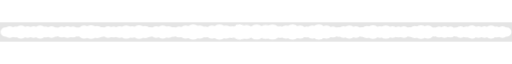
t = 0.00 s
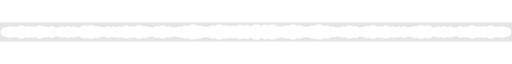
t = 0.53 s
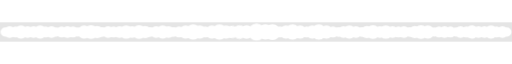
t = 1.00 s
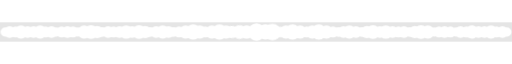
t = 1.50 s
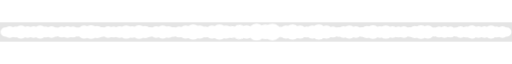
t = 2.00 s
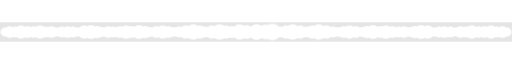
t = 2.40 s

The animated SVG that drew these frames (rendered in a browser with its animation timeline set to each time). Animation: 7 CSS @keyframes rules; one cycle of 3.00 s, repeats indefinitely.

<svg id="e7u0irdwj12y1" xmlns="http://www.w3.org/2000/svg" xmlns:xlink="http://www.w3.org/1999/xlink" viewBox="0 0 2245 85" shape-rendering="geometricPrecision" text-rendering="geometricPrecision"><style><![CDATA[#e7u0irdwj12y4_ts {animation: e7u0irdwj12y4_ts__ts 3000ms linear infinite alternate forwards}@keyframes e7u0irdwj12y4_ts__ts { 0% {transform: translate(1163.900024px,42.200003px) scale(1,1)} 40% {transform: translate(1163.900024px,42.200003px) scale(1.100000,1.100000)} 100% {transform: translate(1163.900024px,42.200003px) scale(1,1)} }#e7u0irdwj12y5_ts {animation: e7u0irdwj12y5_ts__ts 3000ms linear infinite alternate forwards}@keyframes e7u0irdwj12y5_ts__ts { 0% {transform: translate(1194.599976px,42.500000px) scale(1,1);animation-timing-function: cubic-bezier(0.645000,0.045000,0.355000,1)} 73.333333% {transform: translate(1194.599976px,42.500000px) scale(1.100000,1.100000);animation-timing-function: cubic-bezier(0.645000,0.045000,0.355000,1)} 100% {transform: translate(1194.599976px,42.500000px) scale(1,1)} }#e7u0irdwj12y6_ts {animation: e7u0irdwj12y6_ts__ts 3000ms linear infinite alternate forwards}@keyframes e7u0irdwj12y6_ts__ts { 0% {transform: translate(1124.900024px,42.500000px) scale(1,1);animation-timing-function: cubic-bezier(0.645000,0.045000,0.355000,1)} 50% {transform: translate(1124.900024px,42.500000px) scale(1.150000,1.150000);animation-timing-function: cubic-bezier(0.645000,0.045000,0.355000,1)} 100% {transform: translate(1124.900024px,42.500000px) scale(1,1)} }#e7u0irdwj12y7_ts {animation: e7u0irdwj12y7_ts__ts 3000ms linear infinite alternate forwards}@keyframes e7u0irdwj12y7_ts__ts { 0% {transform: translate(1228px,42.500002px) scale(1,1);animation-timing-function: cubic-bezier(0.645000,0.045000,0.355000,1)} 66.666667% {transform: translate(1228px,42.500002px) scale(0.900000,0.900000);animation-timing-function: cubic-bezier(0.645000,0.045000,0.355000,1)} 100% {transform: translate(1228px,42.500002px) scale(1,1)} }#e7u0irdwj12y46_ts {animation: e7u0irdwj12y46_ts__ts 3000ms linear infinite alternate forwards}@keyframes e7u0irdwj12y46_ts__ts { 0% {transform: translate(1081.300049px,42.500002px) scale(1,1)} 50% {transform: translate(1081.300049px,42.500002px) scale(0.950000,0.950000)} 100% {transform: translate(1081.300049px,42.500002px) scale(1,1)} }#e7u0irdwj12y47_ts {animation: e7u0irdwj12y47_ts__ts 3000ms linear infinite alternate forwards}@keyframes e7u0irdwj12y47_ts__ts { 0% {transform: translate(1050.346440px,42.453660px) rotate(-68.370950deg) scale(1.000011,1.000011);animation-timing-function: cubic-bezier(0.645000,0.045000,0.355000,1)} 33.333333% {transform: translate(1050.346440px,42.453660px) rotate(-68.370950deg) scale(0.900000,0.900000);animation-timing-function: cubic-bezier(0.645000,0.045000,0.355000,1)} 100% {transform: translate(1050.346440px,42.453660px) rotate(-68.370950deg) scale(1.000011,1.000011)} }#e7u0irdwj12y48_ts {animation: e7u0irdwj12y48_ts__ts 3000ms linear infinite alternate forwards}@keyframes e7u0irdwj12y48_ts__ts { 0% {transform: translate(1016.977700px,42.432750px) rotate(-79.100191deg) scale(1.000041,1.000041);animation-timing-function: cubic-bezier(0.645000,0.045000,0.355000,1)} 23.333333% {transform: translate(1016.977700px,42.432750px) rotate(-79.100191deg) scale(1.050000,1.050000);animation-timing-function: cubic-bezier(0.645000,0.045000,0.355000,1)} 100% {transform: translate(1016.977700px,42.432750px) rotate(-79.100191deg) scale(1.000041,1.000041)} }]]></style><rect id="e7u0irdwj12y2" width="2245" height="85" rx="0" ry="0" opacity="0.1" fill="rgb(0,0,0)" stroke="none" stroke-width="1"/><g id="e7u0irdwj12y3"><g id="e7u0irdwj12y4_ts" transform="translate(1163.900024,42.200003) scale(1,1)"><circle id="e7u0irdwj12y4" r="30.600000" transform="translate(-0.000024,-0.000003)" fill="rgb(255,255,255)" stroke="none" stroke-width="1"/></g><g id="e7u0irdwj12y5_ts" transform="translate(1194.599976,42.500000) scale(1,1)"><circle id="e7u0irdwj12y5" r="33.400000" transform="translate(0.000024,0)" fill="rgb(255,255,255)" stroke="none" stroke-width="1"/></g><g id="e7u0irdwj12y6_ts" transform="translate(1124.900024,42.500000) scale(1,1)"><circle id="e7u0irdwj12y6" r="33.400000" transform="translate(-0.000024,0)" fill="rgb(255,255,255)" stroke="none" stroke-width="1"/></g><g id="e7u0irdwj12y7_ts" transform="translate(1228,42.500002) scale(1,1)"><circle id="e7u0irdwj12y7" r="25.900000" transform="translate(0,-0.000002)" fill="rgb(255,255,255)" stroke="none" stroke-width="1"/></g><circle id="e7u0irdwj12y8" r="28.900000" transform="matrix(1 0 0 1 1253.90000000000009 42.50000000000000)" fill="rgb(255,255,255)" stroke="none" stroke-width="1"/><circle id="e7u0irdwj12y9" r="33.400000" transform="matrix(1 0 0 1 1282.79999999999995 42.50000000000000)" fill="rgb(255,255,255)" stroke="none" stroke-width="1"/><circle id="e7u0irdwj12y10" r="33.400000" transform="matrix(1 0 0 1 1398 42.50000000000000)" fill="rgb(255,255,255)" stroke="none" stroke-width="1"/><circle id="e7u0irdwj12y11" r="28.900000" transform="matrix(1 0 0 1 1316.20000000000005 42.50000000000000)" fill="rgb(255,255,255)" stroke="none" stroke-width="1"/><circle id="e7u0irdwj12y12" r="28.900000" transform="matrix(1 0 0 1 1369.09999999999991 42.50000000000000)" fill="rgb(255,255,255)" stroke="none" stroke-width="1"/><circle id="e7u0irdwj12y13" r="28.900000" transform="matrix(1 0 0 1 1431.40000000000009 42.50000000000000)" fill="rgb(255,255,255)" stroke="none" stroke-width="1"/><circle id="e7u0irdwj12y14" r="24.100000" transform="matrix(1 0 0 1 1345 42.50000000000000)" fill="rgb(255,255,255)" stroke="none" stroke-width="1"/><circle id="e7u0irdwj12y15" r="24.100000" transform="matrix(1 0 0 1 1460.20000000000005 42.50000000000000)" fill="rgb(255,255,255)" stroke="none" stroke-width="1"/><circle id="e7u0irdwj12y16" r="21.700000" transform="matrix(1 0 0 1 1484.29999999999995 42.50000000000000)" fill="rgb(255,255,255)" stroke="none" stroke-width="1"/><circle id="e7u0irdwj12y17" r="21.700000" transform="matrix(1 0 0 1 1586.70000000000005 42.50000000000000)" fill="rgb(255,255,255)" stroke="none" stroke-width="1"/><circle id="e7u0irdwj12y18" r="27.200000" transform="matrix(1 0 0 1 1608.40000000000009 42.50000000000000)" fill="rgb(255,255,255)" stroke="none" stroke-width="1"/><circle id="e7u0irdwj12y19" r="30.300000" transform="matrix(1 0 0 1 1635.50000000000000 42.50000000000000)" fill="rgb(255,255,255)" stroke="none" stroke-width="1"/><circle id="e7u0irdwj12y20" r="25.900000" transform="matrix(1 0 0 1 1665.79999999999995 42.50000000000000)" fill="rgb(255,255,255)" stroke="none" stroke-width="1"/><circle id="e7u0irdwj12y21" r="29.500000" transform="matrix(1 0 0 1 1691.70000000000005 42.50000000000000)" fill="rgb(255,255,255)" stroke="none" stroke-width="1"/><circle id="e7u0irdwj12y22" r="25.900000" transform="matrix(1 0 0 1 1721.29999999999995 42.50000000000000)" fill="rgb(255,255,255)" stroke="none" stroke-width="1"/><circle id="e7u0irdwj12y23" r="24.100000" transform="matrix(1 0 0 1 1747.20000000000005 42.50000000000000)" fill="rgb(255,255,255)" stroke="none" stroke-width="1"/><circle id="e7u0irdwj12y24" r="25.900000" transform="matrix(1 0 0 1 1771.29999999999995 42.50000000000000)" fill="rgb(255,255,255)" stroke="none" stroke-width="1"/><circle id="e7u0irdwj12y25" r="21.700000" transform="matrix(1 0 0 1 1797.20000000000005 42.50000000000000)" fill="rgb(255,255,255)" stroke="none" stroke-width="1"/><circle id="e7u0irdwj12y26" r="27.200000" transform="matrix(1 0 0 1 1818.79999999999995 42.50000000000000)" fill="rgb(255,255,255)" stroke="none" stroke-width="1"/><circle id="e7u0irdwj12y27" r="30.300000" transform="matrix(1 0 0 1 1846 42.50000000000000)" fill="rgb(255,255,255)" stroke="none" stroke-width="1"/><circle id="e7u0irdwj12y28" r="28.900000" transform="matrix(1 0 0 1 1876.29999999999995 42.50000000000000)" fill="rgb(255,255,255)" stroke="none" stroke-width="1"/><circle id="e7u0irdwj12y29" r="20" transform="matrix(1 0 0 1 1905.20000000000005 42.50000000000000)" fill="rgb(255,255,255)" stroke="none" stroke-width="1"/><circle id="e7u0irdwj12y30" r="24.100000" transform="matrix(1 0 0 1 1925.20000000000005 42.50000000000000)" fill="rgb(255,255,255)" stroke="none" stroke-width="1"/><circle id="e7u0irdwj12y31" r="25.900000" transform="matrix(1 0 0 1 1949.20000000000005 42.50000000000000)" fill="rgb(255,255,255)" stroke="none" stroke-width="1"/><circle id="e7u0irdwj12y32" r="24.100000" transform="matrix(1 0 0 1 1975.20000000000005 42.50000000000000)" fill="rgb(255,255,255)" stroke="none" stroke-width="1"/><circle id="e7u0irdwj12y33" r="20" transform="matrix(1 0 0 1 1999.20000000000005 42.50000000000000)" fill="rgb(255,255,255)" stroke="none" stroke-width="1"/><circle id="e7u0irdwj12y34" r="25.900000" transform="matrix(1 0 0 1 2019.20000000000005 42.50000000000000)" fill="rgb(255,255,255)" stroke="none" stroke-width="1"/><ellipse id="e7u0irdwj12y35" rx="24.100000" ry="24.100000" transform="matrix(0.37910000000000 -0.92540000000000 0.92540000000000 0.37910000000000 2045.12690999999950 42.44621000000006)" fill="rgb(255,255,255)" stroke="none" stroke-width="1"/><ellipse id="e7u0irdwj12y36" rx="28.900000" ry="28.900000" transform="matrix(0.17260000000000 -0.98500000000000 0.98500000000000 0.17260000000000 2069.18641999999818 42.48350000000005)" fill="rgb(255,255,255)" stroke="none" stroke-width="1"/><circle id="e7u0irdwj12y37" r="25.900000" transform="matrix(1 0 0 1 2098.09999999999991 42.50000000000000)" fill="rgb(255,255,255)" stroke="none" stroke-width="1"/><circle id="e7u0irdwj12y38" r="20" transform="matrix(1 0 0 1 2222.90000000000009 42.50000000000000)" fill="rgb(255,255,255)" stroke="none" stroke-width="1"/><circle id="e7u0irdwj12y39" r="25.900000" transform="matrix(1 0 0 1 2202.90000000000009 42.50000000000000)" fill="rgb(255,255,255)" stroke="none" stroke-width="1"/><circle id="e7u0irdwj12y40" r="24.100000" transform="matrix(1 0 0 1 2176.90000000000009 42.50000000000000)" fill="rgb(255,255,255)" stroke="none" stroke-width="1"/><circle id="e7u0irdwj12y41" r="28.900000" transform="matrix(1 0 0 1 2152.90000000000009 42.50000000000000)" fill="rgb(255,255,255)" stroke="none" stroke-width="1"/><circle id="e7u0irdwj12y42" r="25.900000" transform="matrix(1 0 0 1 2124 42.50000000000000)" fill="rgb(255,255,255)" stroke="none" stroke-width="1"/><circle id="e7u0irdwj12y43" r="25.900000" transform="matrix(1 0 0 1 1506 42.50000000000000)" fill="rgb(255,255,255)" stroke="none" stroke-width="1"/><circle id="e7u0irdwj12y44" r="25.900000" transform="matrix(1 0 0 1 1560.79999999999995 42.50000000000000)" fill="rgb(255,255,255)" stroke="none" stroke-width="1"/><circle id="e7u0irdwj12y45" r="28.900000" transform="matrix(1 0 0 1 1531.90000000000009 42.50000000000000)" fill="rgb(255,255,255)" stroke="none" stroke-width="1"/><g id="e7u0irdwj12y46_ts" transform="translate(1081.300049,42.500002) scale(1,1)"><circle id="e7u0irdwj12y46" r="30.900000" transform="translate(-0.000049,-0.000002)" fill="rgb(255,255,255)" stroke="none" stroke-width="1"/></g><g id="e7u0irdwj12y47_ts" transform="translate(1050.346440,42.453660) rotate(-68.370950) scale(1.000011,1.000011)"><ellipse id="e7u0irdwj12y47" rx="33.400000" ry="33.400000" transform="translate(-0,-0)" fill="rgb(255,255,255)" stroke="none" stroke-width="1"/></g><g id="e7u0irdwj12y48_ts" transform="translate(1016.977700,42.432750) rotate(-79.100191) scale(1.000041,1.000041)"><ellipse id="e7u0irdwj12y48" rx="25.900000" ry="25.900000" transform="translate(0,0)" fill="rgb(255,255,255)" stroke="none" stroke-width="1"/></g><circle id="e7u0irdwj12y49" r="28.900000" transform="matrix(1 0 0 1 991.10000000000002 42.50000000000000)" fill="rgb(255,255,255)" stroke="none" stroke-width="1"/><circle id="e7u0irdwj12y50" r="33.400000" transform="matrix(1 0 0 1 962.20000000000005 42.50000000000000)" fill="rgb(255,255,255)" stroke="none" stroke-width="1"/><circle id="e7u0irdwj12y51" r="33.400000" transform="matrix(1 0 0 1 847 42.50000000000000)" fill="rgb(255,255,255)" stroke="none" stroke-width="1"/><circle id="e7u0irdwj12y52" r="28.900000" transform="matrix(1 0 0 1 928.79999999999995 42.50000000000000)" fill="rgb(255,255,255)" stroke="none" stroke-width="1"/><circle id="e7u0irdwj12y53" r="28.900000" transform="matrix(1 0 0 1 875.79999999999995 42.50000000000000)" fill="rgb(255,255,255)" stroke="none" stroke-width="1"/><circle id="e7u0irdwj12y54" r="28.900000" transform="matrix(1 0 0 1 813.60000000000002 42.50000000000000)" fill="rgb(255,255,255)" stroke="none" stroke-width="1"/><circle id="e7u0irdwj12y55" r="24.100000" transform="matrix(1 0 0 1 899.89999999999998 42.50000000000000)" fill="rgb(255,255,255)" stroke="none" stroke-width="1"/><circle id="e7u0irdwj12y56" r="24.100000" transform="matrix(1 0 0 1 784.70000000000005 42.50000000000000)" fill="rgb(255,255,255)" stroke="none" stroke-width="1"/><circle id="e7u0irdwj12y57" r="21.700000" transform="matrix(1 0 0 1 760.70000000000005 42.50000000000000)" fill="rgb(255,255,255)" stroke="none" stroke-width="1"/><circle id="e7u0irdwj12y58" r="21.700000" transform="matrix(1 0 0 1 658.29999999999995 42.50000000000000)" fill="rgb(255,255,255)" stroke="none" stroke-width="1"/><circle id="e7u0irdwj12y59" r="27.200000" transform="matrix(1 0 0 1 636.60000000000002 42.50000000000000)" fill="rgb(255,255,255)" stroke="none" stroke-width="1"/><circle id="e7u0irdwj12y60" r="30.300000" transform="matrix(1 0 0 1 609.39999999999998 42.50000000000000)" fill="rgb(255,255,255)" stroke="none" stroke-width="1"/><circle id="e7u0irdwj12y61" r="25.900000" transform="matrix(1 0 0 1 579.10000000000002 42.50000000000000)" fill="rgb(255,255,255)" stroke="none" stroke-width="1"/><circle id="e7u0irdwj12y62" r="29.500000" transform="matrix(1 0 0 1 553.20000000000005 42.50000000000000)" fill="rgb(255,255,255)" stroke="none" stroke-width="1"/><circle id="e7u0irdwj12y63" r="25.900000" transform="matrix(1 0 0 1 523.70000000000005 42.50000000000000)" fill="rgb(255,255,255)" stroke="none" stroke-width="1"/><circle id="e7u0irdwj12y64" r="24.100000" transform="matrix(1 0 0 1 497.80000000000001 42.50000000000000)" fill="rgb(255,255,255)" stroke="none" stroke-width="1"/><circle id="e7u0irdwj12y65" r="25.900000" transform="matrix(1 0 0 1 473.69999999999999 42.50000000000000)" fill="rgb(255,255,255)" stroke="none" stroke-width="1"/><circle id="e7u0irdwj12y66" r="21.700000" transform="matrix(1 0 0 1 447.80000000000001 42.50000000000000)" fill="rgb(255,255,255)" stroke="none" stroke-width="1"/><circle id="e7u0irdwj12y67" r="27.200000" transform="matrix(1 0 0 1 426.10000000000002 42.50000000000000)" fill="rgb(255,255,255)" stroke="none" stroke-width="1"/><circle id="e7u0irdwj12y68" r="30.300000" transform="matrix(1 0 0 1 398.89999999999998 42.50000000000000)" fill="rgb(255,255,255)" stroke="none" stroke-width="1"/><circle id="e7u0irdwj12y69" r="28.900000" transform="matrix(1 0 0 1 368.60000000000002 42.50000000000000)" fill="rgb(255,255,255)" stroke="none" stroke-width="1"/><circle id="e7u0irdwj12y70" r="20" transform="matrix(1 0 0 1 339.80000000000001 42.50000000000000)" fill="rgb(255,255,255)" stroke="none" stroke-width="1"/><circle id="e7u0irdwj12y71" r="24.100000" transform="matrix(1 0 0 1 319.80000000000001 42.50000000000000)" fill="rgb(255,255,255)" stroke="none" stroke-width="1"/><circle id="e7u0irdwj12y72" r="25.900000" transform="matrix(1 0 0 1 295.69999999999999 42.50000000000000)" fill="rgb(255,255,255)" stroke="none" stroke-width="1"/><circle id="e7u0irdwj12y73" r="24.100000" transform="matrix(1 0 0 1 269.80000000000001 42.50000000000000)" fill="rgb(255,255,255)" stroke="none" stroke-width="1"/><ellipse id="e7u0irdwj12y74" rx="20" ry="20" transform="matrix(0.16020000000000 -0.98710000000000 0.98710000000000 0.16020000000000 245.72989000000004 42.52703000000005)" fill="rgb(255,255,255)" stroke="none" stroke-width="1"/><circle id="e7u0irdwj12y75" r="25.900000" transform="matrix(1 0 0 1 225.69999999999999 42.50000000000000)" fill="rgb(255,255,255)" stroke="none" stroke-width="1"/><circle id="e7u0irdwj12y76" r="24.100000" transform="matrix(1 0 0 1 199.80000000000001 42.50000000000000)" fill="rgb(255,255,255)" stroke="none" stroke-width="1"/><circle id="e7u0irdwj12y77" r="28.900000" transform="matrix(1 0 0 1 175.80000000000001 42.50000000000000)" fill="rgb(255,255,255)" stroke="none" stroke-width="1"/><circle id="e7u0irdwj12y78" r="25.900000" transform="matrix(1 0 0 1 146.90000000000001 42.50000000000000)" fill="rgb(255,255,255)" stroke="none" stroke-width="1"/><circle id="e7u0irdwj12y79" r="25.900000" transform="matrix(1 0 0 1 739 42.50000000000000)" fill="rgb(255,255,255)" stroke="none" stroke-width="1"/><circle id="e7u0irdwj12y80" r="25.900000" transform="matrix(1 0 0 1 684.20000000000005 42.50000000000000)" fill="rgb(255,255,255)" stroke="none" stroke-width="1"/><circle id="e7u0irdwj12y81" r="28.900000" transform="matrix(1 0 0 1 713.10000000000002 42.50000000000000)" fill="rgb(255,255,255)" stroke="none" stroke-width="1"/><circle id="e7u0irdwj12y82" r="20" transform="matrix(1 0 0 1 22.10000000000000 42.50000000000000)" fill="rgb(255,255,255)" stroke="none" stroke-width="1"/><circle id="e7u0irdwj12y83" r="25.900000" transform="matrix(1 0 0 1 42.20000000000000 42.50000000000000)" fill="rgb(255,255,255)" stroke="none" stroke-width="1"/><circle id="e7u0irdwj12y84" r="24.100000" transform="matrix(1 0 0 1 68.09999999999999 42.50000000000000)" fill="rgb(255,255,255)" stroke="none" stroke-width="1"/><circle id="e7u0irdwj12y85" r="28.900000" transform="matrix(1 0 0 1 92.09999999999999 42.50000000000000)" fill="rgb(255,255,255)" stroke="none" stroke-width="1"/><circle id="e7u0irdwj12y86" r="25.900000" transform="matrix(1 0 0 1 121 42.50000000000000)" fill="rgb(255,255,255)" stroke="none" stroke-width="1"/></g></svg>